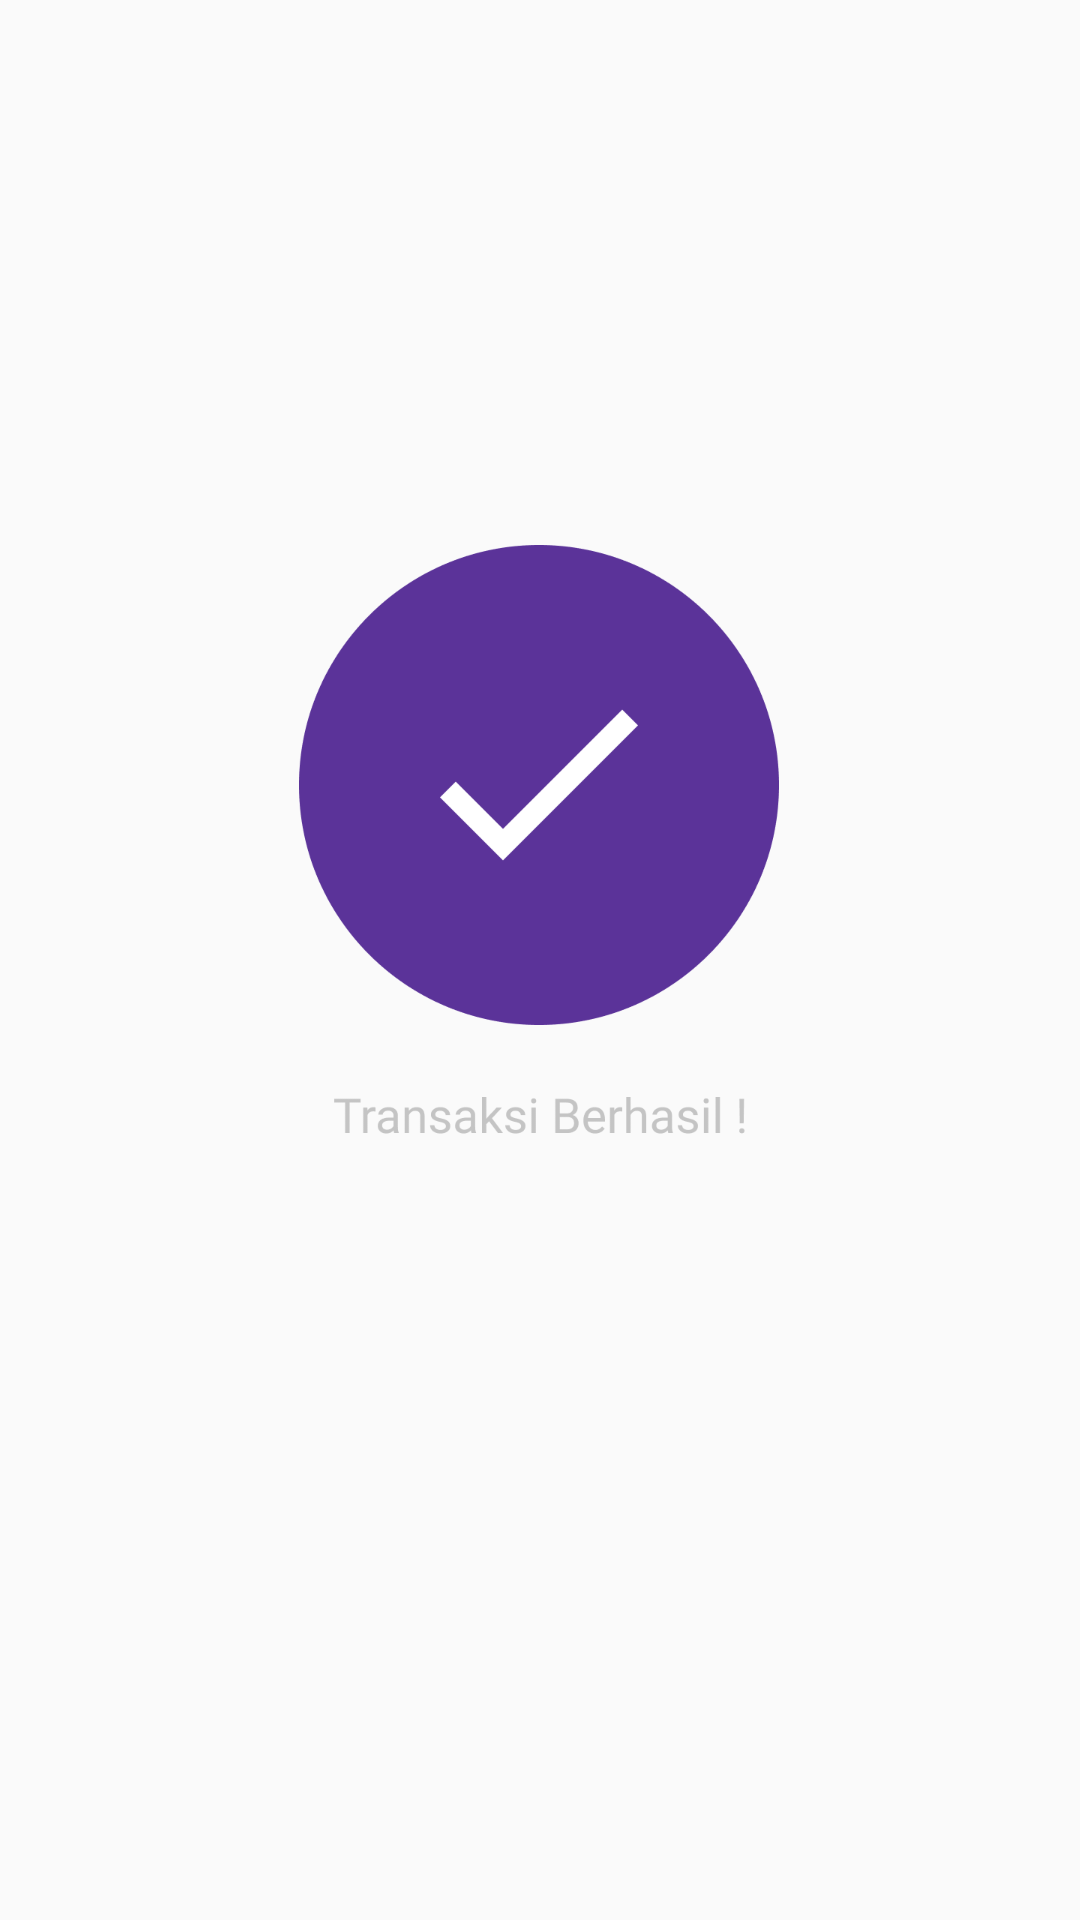

Produce the Android XML layout that renders to this screen, including the resource entries it uses.
<!-- AndroidManifest.xml: application theme AppTheme -->
<!-- res/layout/activity_trx_succses.xml -->
<?xml version="1.0" encoding="utf-8"?>
<androidx.constraintlayout.widget.ConstraintLayout xmlns:android="http://schemas.android.com/apk/res/android"
    xmlns:app="http://schemas.android.com/apk/res-auto"
    xmlns:tools="http://schemas.android.com/tools"
    android:layout_width="match_parent"
    android:layout_height="match_parent"
    tools:context=".TrxSuccses">

    <ImageView
        android:id="@+id/imageView7"
        android:layout_width="160dp"
        android:layout_height="200dp"
        android:layout_marginStart="125dp"
        android:layout_marginTop="227dp"
        android:layout_marginEnd="126dp"
        android:layout_marginBottom="304dp"
        app:layout_constraintBottom_toBottomOf="parent"
        app:layout_constraintEnd_toEndOf="parent"
        app:layout_constraintStart_toStartOf="parent"
        app:layout_constraintTop_toTopOf="parent"
        app:srcCompat="@drawable/y" />
</androidx.constraintlayout.widget.ConstraintLayout>
<!-- resources referenced by this layout -->
<resources>
  <!-- drawable y: png bitmap (drawable, 19457 bytes) -->
  <style name="AppTheme" parent="Theme.AppCompat.Light.NoActionBar">
          
          <item name="colorPrimary">@color/colorPrimary</item>
          <item name="colorPrimaryDark">@color/colorPrimary</item>
          <item name="colorAccent">@color/colorPrimary</item>
      </style>
  <color name="colorPrimary">#7340C1</color>
</resources>
